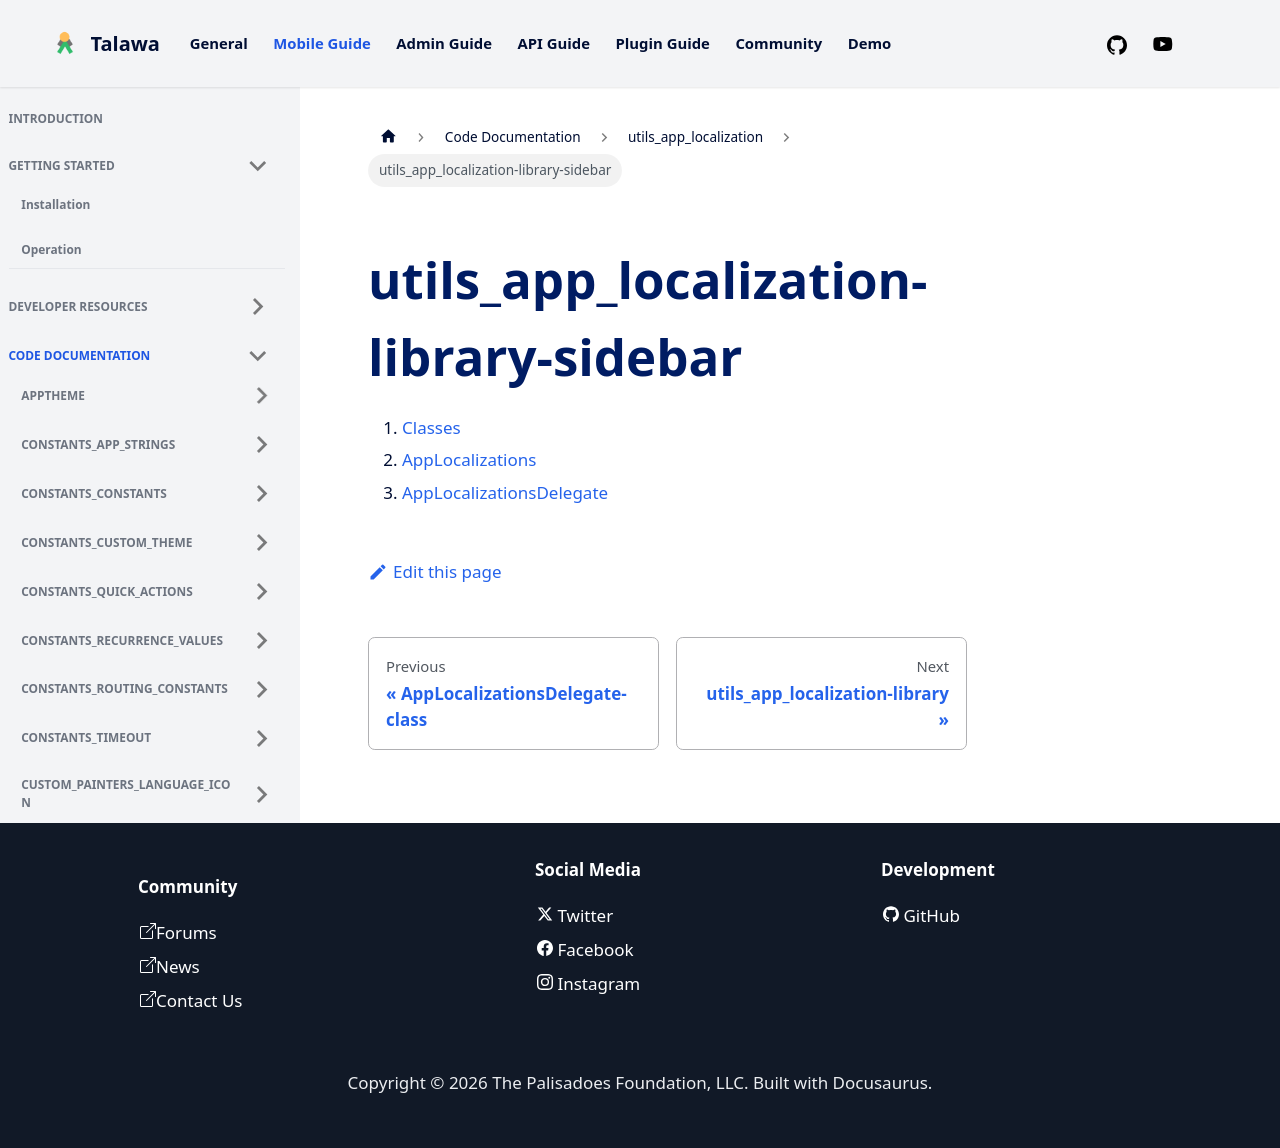

repository: PalisadoesFoundation/talawa · page: docs/auto-docs/utils_app_localization/utils_app_localization-library-sidebar/index.html · generator: docusaurus

1.  [Classes](./#classes)
2.  [AppLocalizations](./AppLocalizations-class.md)
3.  [AppLocalizationsDelegate](./AppLocalizationsDelegate-class.md)
